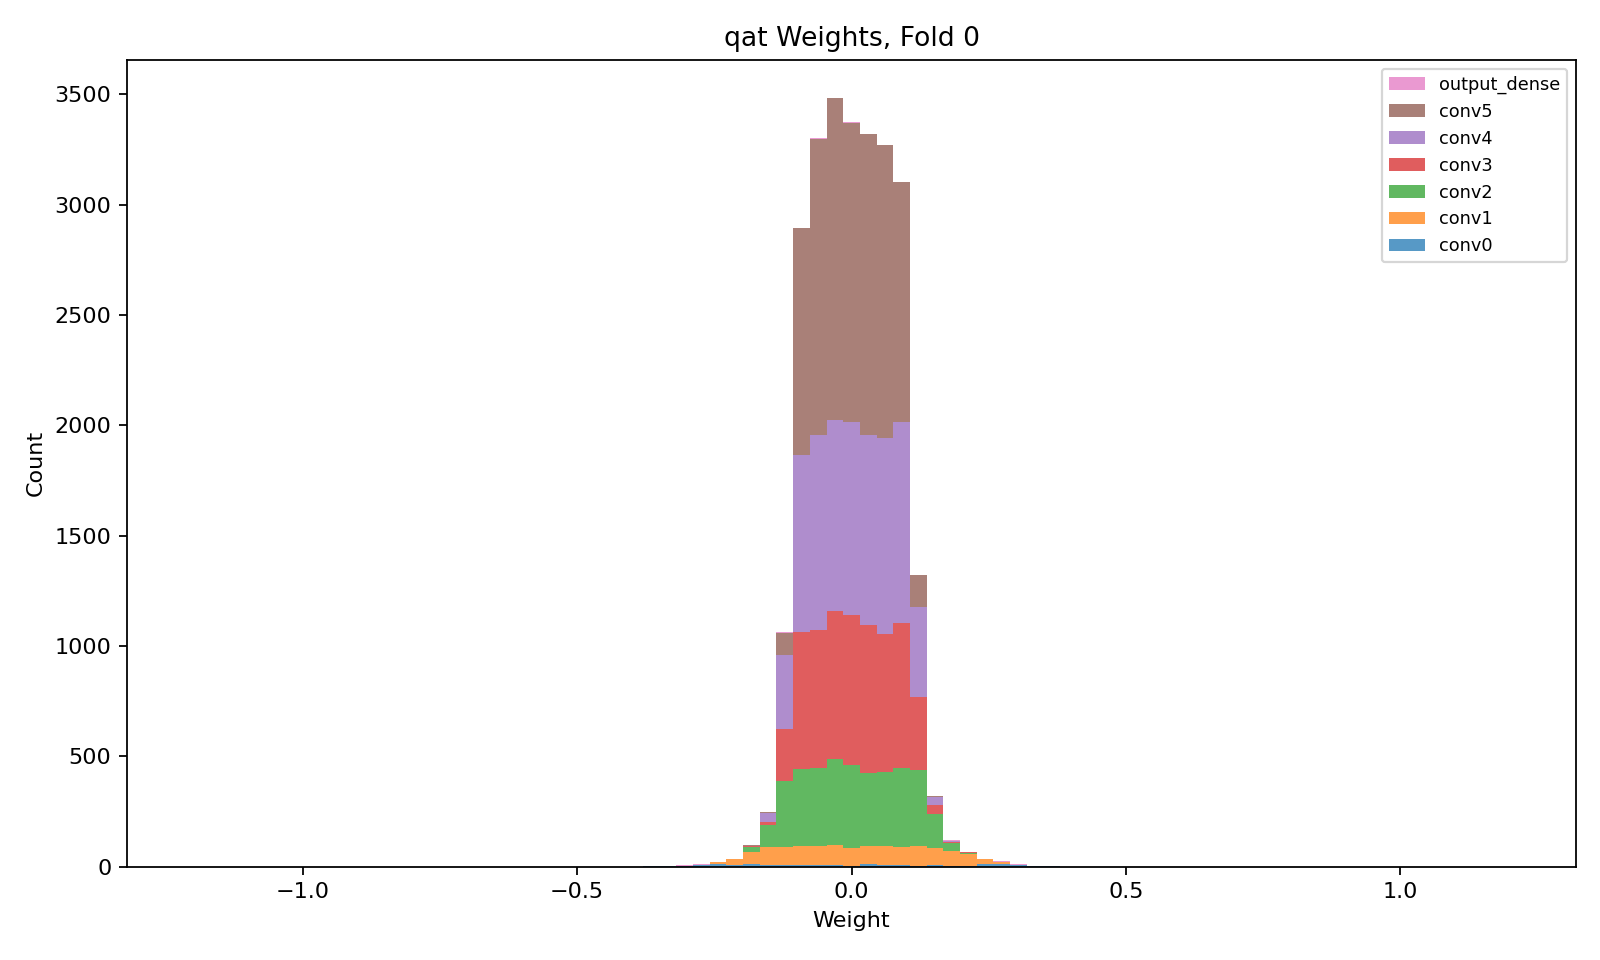

The file beside this chart, header and first rows:
layer, class, n_weights, n_nonzero_weights, zero_fraction, min, max, suggested_hls_strategy
conv0, QConv2D, 200, 200, 0.0, -0.3591, 0.3947, Latency
conv1, QConv2D, 1152, 1152, 0.0, -0.2592, 0.2885, Latency
conv2, QConv2D, 3456, 3456, 0.0, -0.1944, 0.231, Latency
conv3, QConv2D, 5184, 5184, 0.0, -0.19, 0.2135, Resource
conv4, QConv2D, 6912, 6912, 0.0, -0.1882, 0.1898, Resource
conv5, QConv2D, 9216, 9216, 0.0, -0.1853, 0.1396, Resource
output_dense, QDense, 32, 32, 0.0, -0.3029, 0.316, Latency
